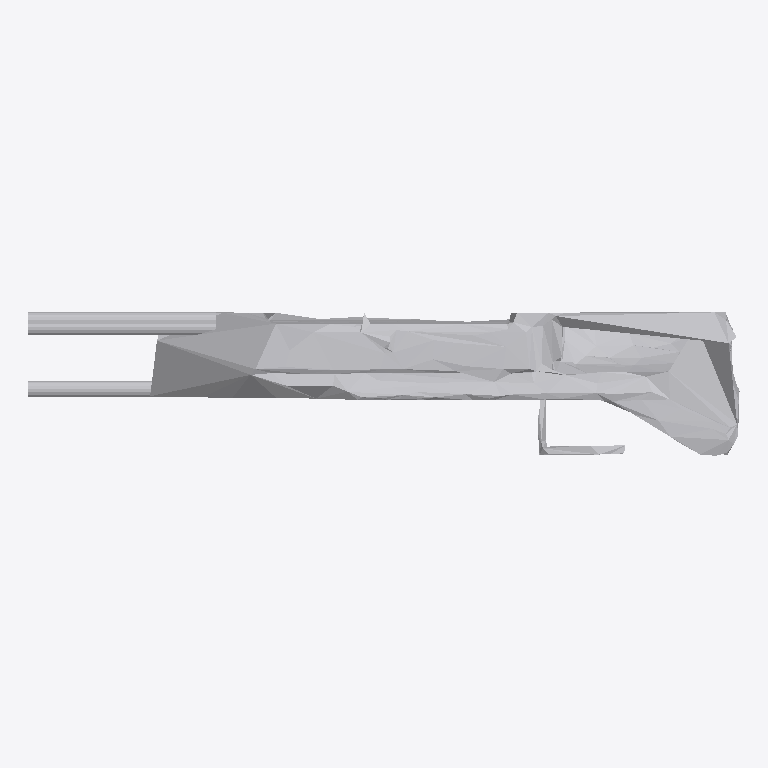
Plan cut of the same IFC building model at storey 'Ground Floor' (level 0.00 m, cut at 1.40 m), seen from above with north up, elements coloured by IFC class: 1 other element (light grey). No cut surface shows.
Extent 1.4 m × 0.3 m × 0.6 m (x, y, z). Storeys (1): Ground Floor at 0.00 m. Elements (1): 1 IfcFurniture.

HEADER;
FILE_DESCRIPTION(('ViewDefinition [CoordinationView]'),'2;1');
FILE_NAME('','2026-07-12T12:41:56',(''),(''),'IfcOpenShell 0.8.0','IfcOpenShell 0.8.0','');
FILE_SCHEMA(('IFC4'));
ENDSEC;
DATA;
#17=IFCPROJECT('00SYe5Km17XPCjNXIDJcZC',#5,'Office Project',$,$,$,$,(#15),#10);
#20=IFCSITE('0U7318DpTBVRPHXZULOwF0',#5,'Site',$,$,#19,$,$,.ELEMENT.,$,$,$,$,$);
#22=IFCBUILDING('2HPBHoP7f77BNhAoQBXl0n',#5,'Building',$,$,#21,$,$,.ELEMENT.,$,$,$);
#24=IFCBUILDINGSTOREY('0M2RbYto9EuOFeEfSwuaMv',#5,'Ground Floor',$,$,#23,$,$,.ELEMENT.,0.0);
#35=IFCFURNITURE('3_ZGNUOE9DShPCJDO6i1Bi',#5,'list06_desk',$,$,#34,#31,$,$);
ENDSEC;
